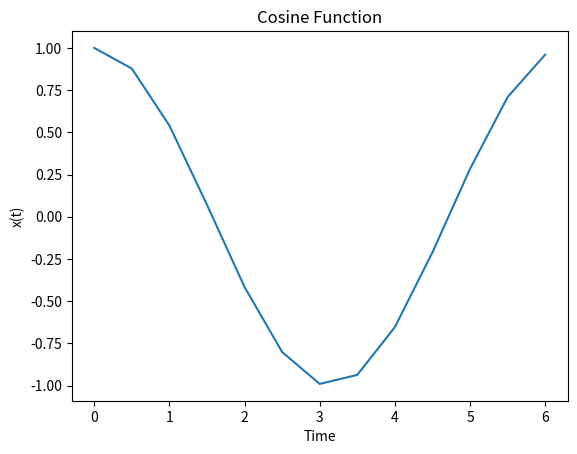

Recreate this plot in Python.

import matplotlib.pyplot as plt
import numpy as np
x = np.arange(0, 2*(np.pi), .5)
y = np.cos(x)
plt.xlabel('Time')
plt.ylabel('x(t)')
plt.title('Cosine Function')
plt.plot(x, y)
plt.show()
